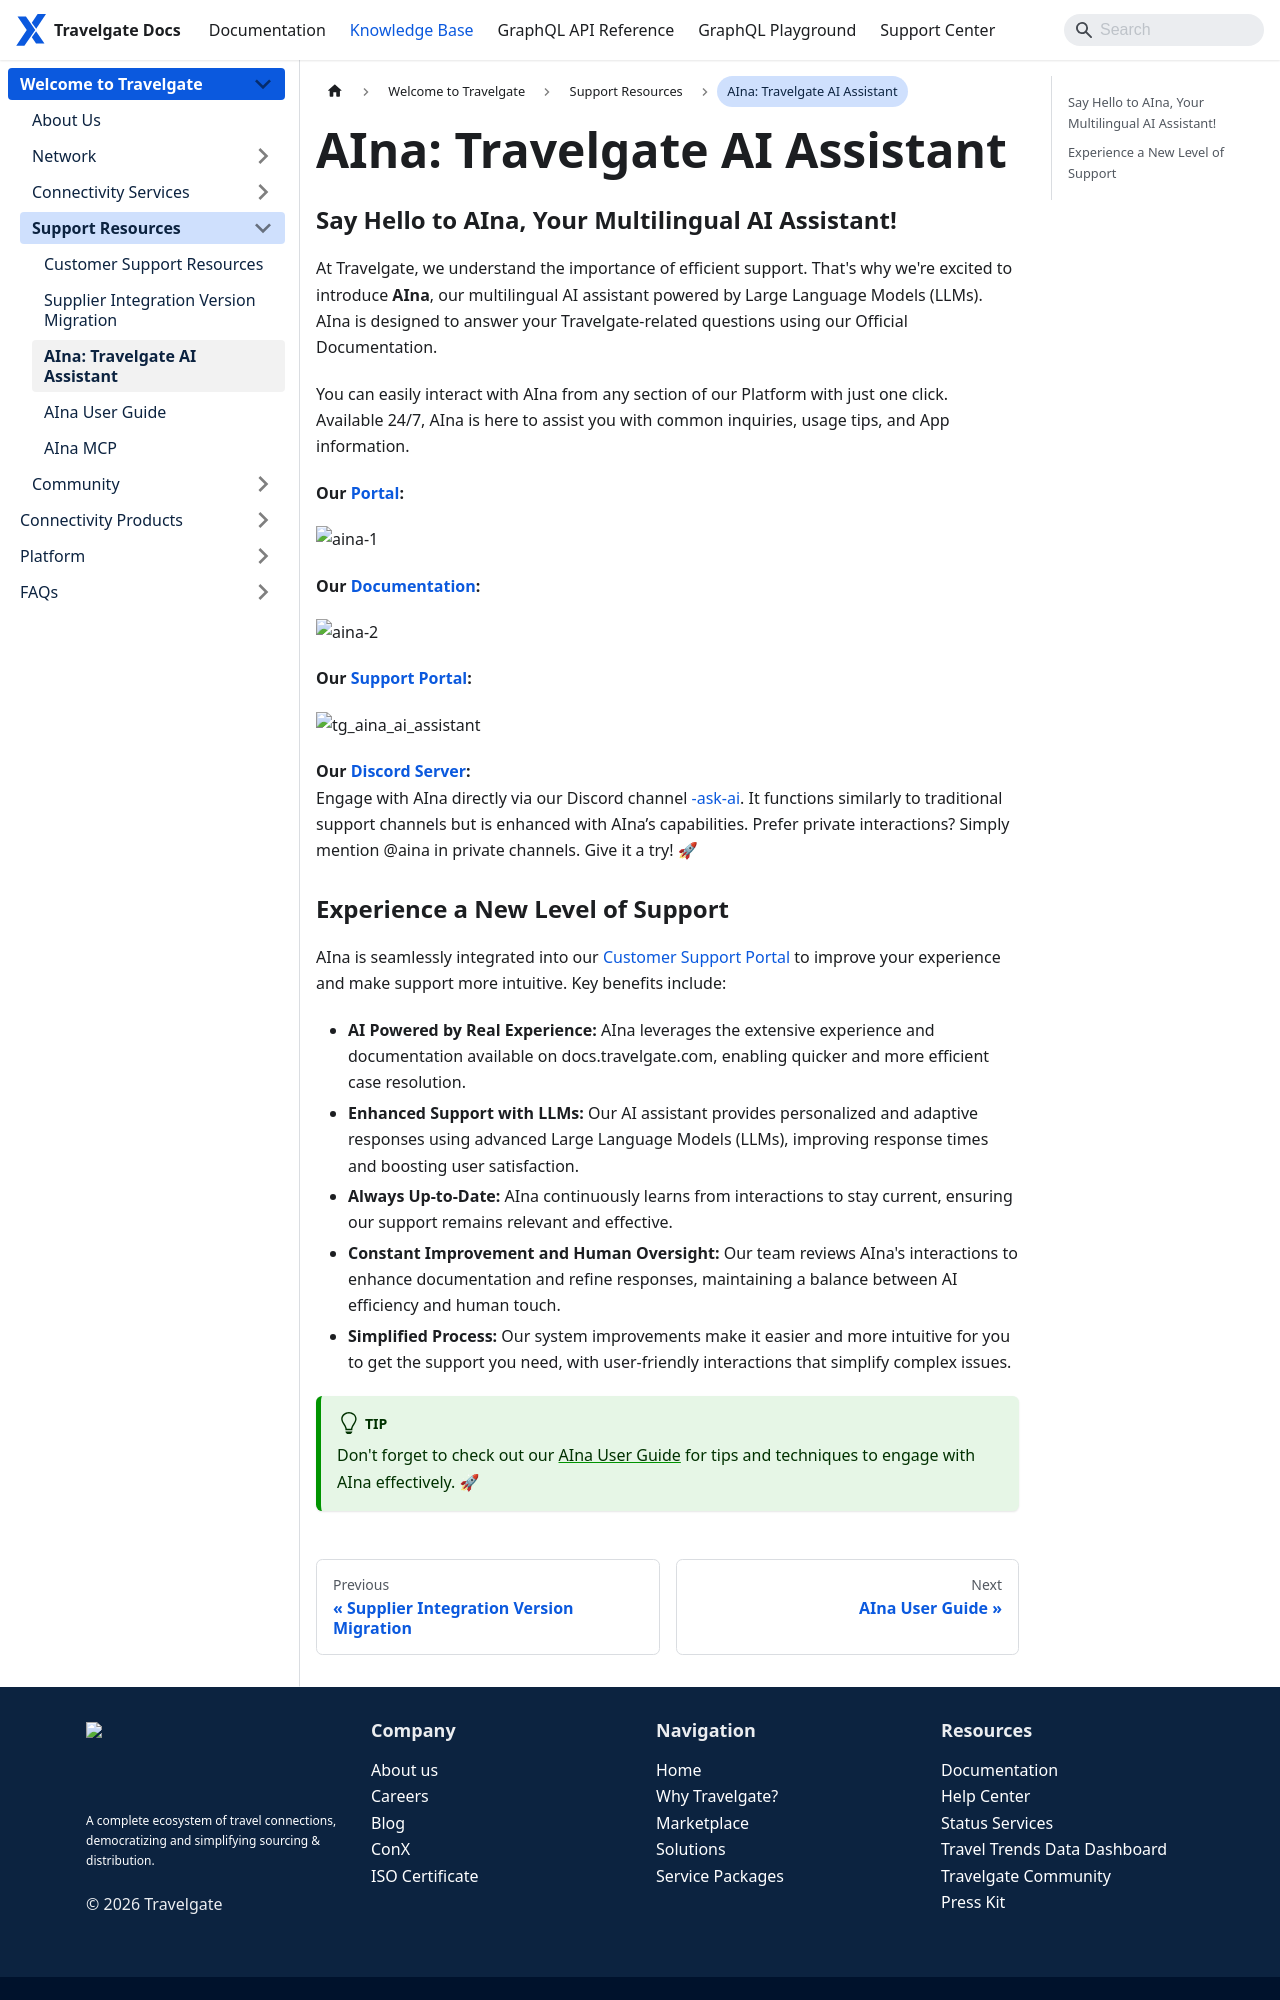

repository: Travelgate/documentation · page: kb/welcome-to-travelgate/support-resources/aina-smart-ai/index.html · generator: docusaurus

---
sidebar_position: 3
---

# AIna: Travelgate AI Assistant

### Say Hello to AIna, Your Multilingual AI Assistant!

At Travelgate, we understand the importance of efficient support. That's why we're excited to introduce **AIna**, our multilingual AI assistant powered by Large Language Models (LLMs). AIna is designed to answer your Travelgate-related questions using our Official Documentation.

You can easily interact with AIna from any section of our Platform with just one click. Available 24/7, AIna is here to assist you with common inquiries, usage tips, and App information.

**Our [Portal](https://app.travelgate.com/):**

![aina-1](https://storage.travelgate.com/kbase/aina-1.jpg)

**Our [Documentation](https://docs.travelgate.com/):**

![aina-2](https://storage.travelgate.com/kbase/aina-2.jpg)

**Our [Support Portal](/kb/platform/support-portal/how-to-submit-case):**

![tg_aina_ai_assistant](https://storage.travelgate.com/kbase/tg_aina_ai_assistant.png)

**Our [Discord Server](/kb/welcome-to-travelgate/community/our-discord-server):**  
Engage with AIna directly via our Discord channel [-ask-ai](https://discord.com/channels/1121158946074402916/1245294813134458910). It functions similarly to traditional support channels but is enhanced with AIna’s capabilities. Prefer private interactions? Simply mention @aina in private channels. Give it a try! 🚀
